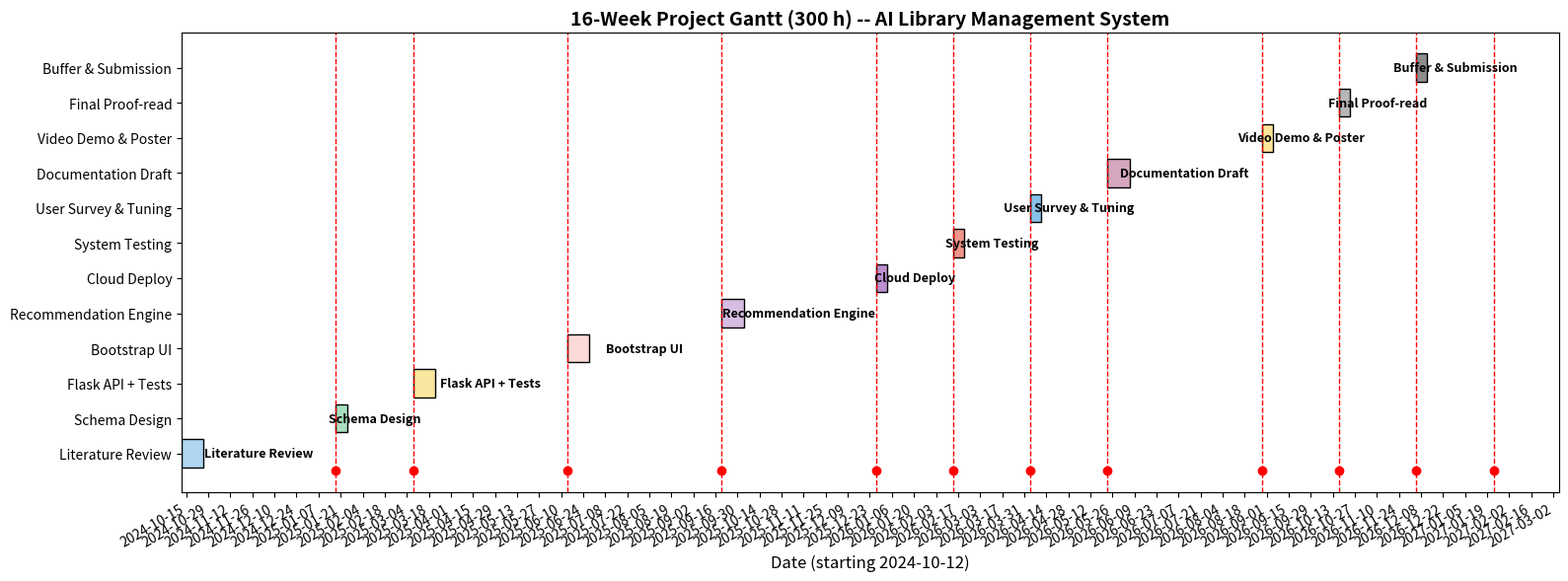

This figure's Python source:
import matplotlib.pyplot as plt
import matplotlib.dates as mdates
from datetime import datetime, timedelta

START_DATE = datetime(2024, 10, 12)   # 起始 2024-10-12
TASKS = [
    ("Literature Review",        14, "#AED6F1"),   # 20h
    ("Schema Design",             7, "#A9DFBF"),   # 20h
    ("Flask API + Tests",        14, "#F9E79F"),   # 40h
    ("Bootstrap UI",             14, "#FADBD8"),   # 30h
    ("Recommendation Engine",    14, "#D7BDE2"),   # 40h
    ("Cloud Deploy",              7, "#BB8FCE"),   # 25h
    ("System Testing",            7, "#F1948A"),   # 25h
    ("User Survey & Tuning",      7, "#85C1E9"),   # 20h
    ("Documentation Draft",      14, "#D5A6BD"),   # 30h
    ("Video Demo & Poster",       7, "#FFE599"),   # 15h
    ("Final Proof-read",          7, "#B7B7B7"),   # 10h
    ("Buffer & Submission",       7, "#8E8E8E"),   # 15h
]

fig, ax = plt.subplots(figsize=(16, 6))
start = START_DATE
y_pos = 0
milestones = []

for name, weeks, color in TASKS:
    end = start + timedelta(weeks=weeks)
    ax.barh(y_pos, weeks, left=mdates.date2num(start), color=color, edgecolor='black')
    ax.text(start + timedelta(weeks=weeks/2), y_pos, f"{name}", va='center', ha='center', fontsize=9, weight='bold')
    milestones.append(end)
    start = end
    y_pos += 1

for d in milestones:
    ax.axvline(mdates.date2num(d), color='red', linestyle='--', linewidth=1)
    ax.plot(d, -0.5, 'ro', markersize=6)

ax.set_yticks(range(len(TASKS)))
ax.set_yticklabels([t[0] for t in TASKS])
ax.set_xlabel("Date (starting 2024-10-12)", fontsize=12)
ax.set_title("16-Week Project Gantt (300 h) -- AI Library Management System", fontsize=14, weight='bold')
ax.xaxis.set_major_formatter(mdates.DateFormatter('%Y-%m-%d'))
ax.xaxis.set_major_locator(mdates.WeekdayLocator(interval=2))
fig.autofmt_xdate()
plt.tight_layout()
plt.savefig("gantt_300h.png", dpi=300)
print("✅ 甘特图已生成：gantt_300h.png")
